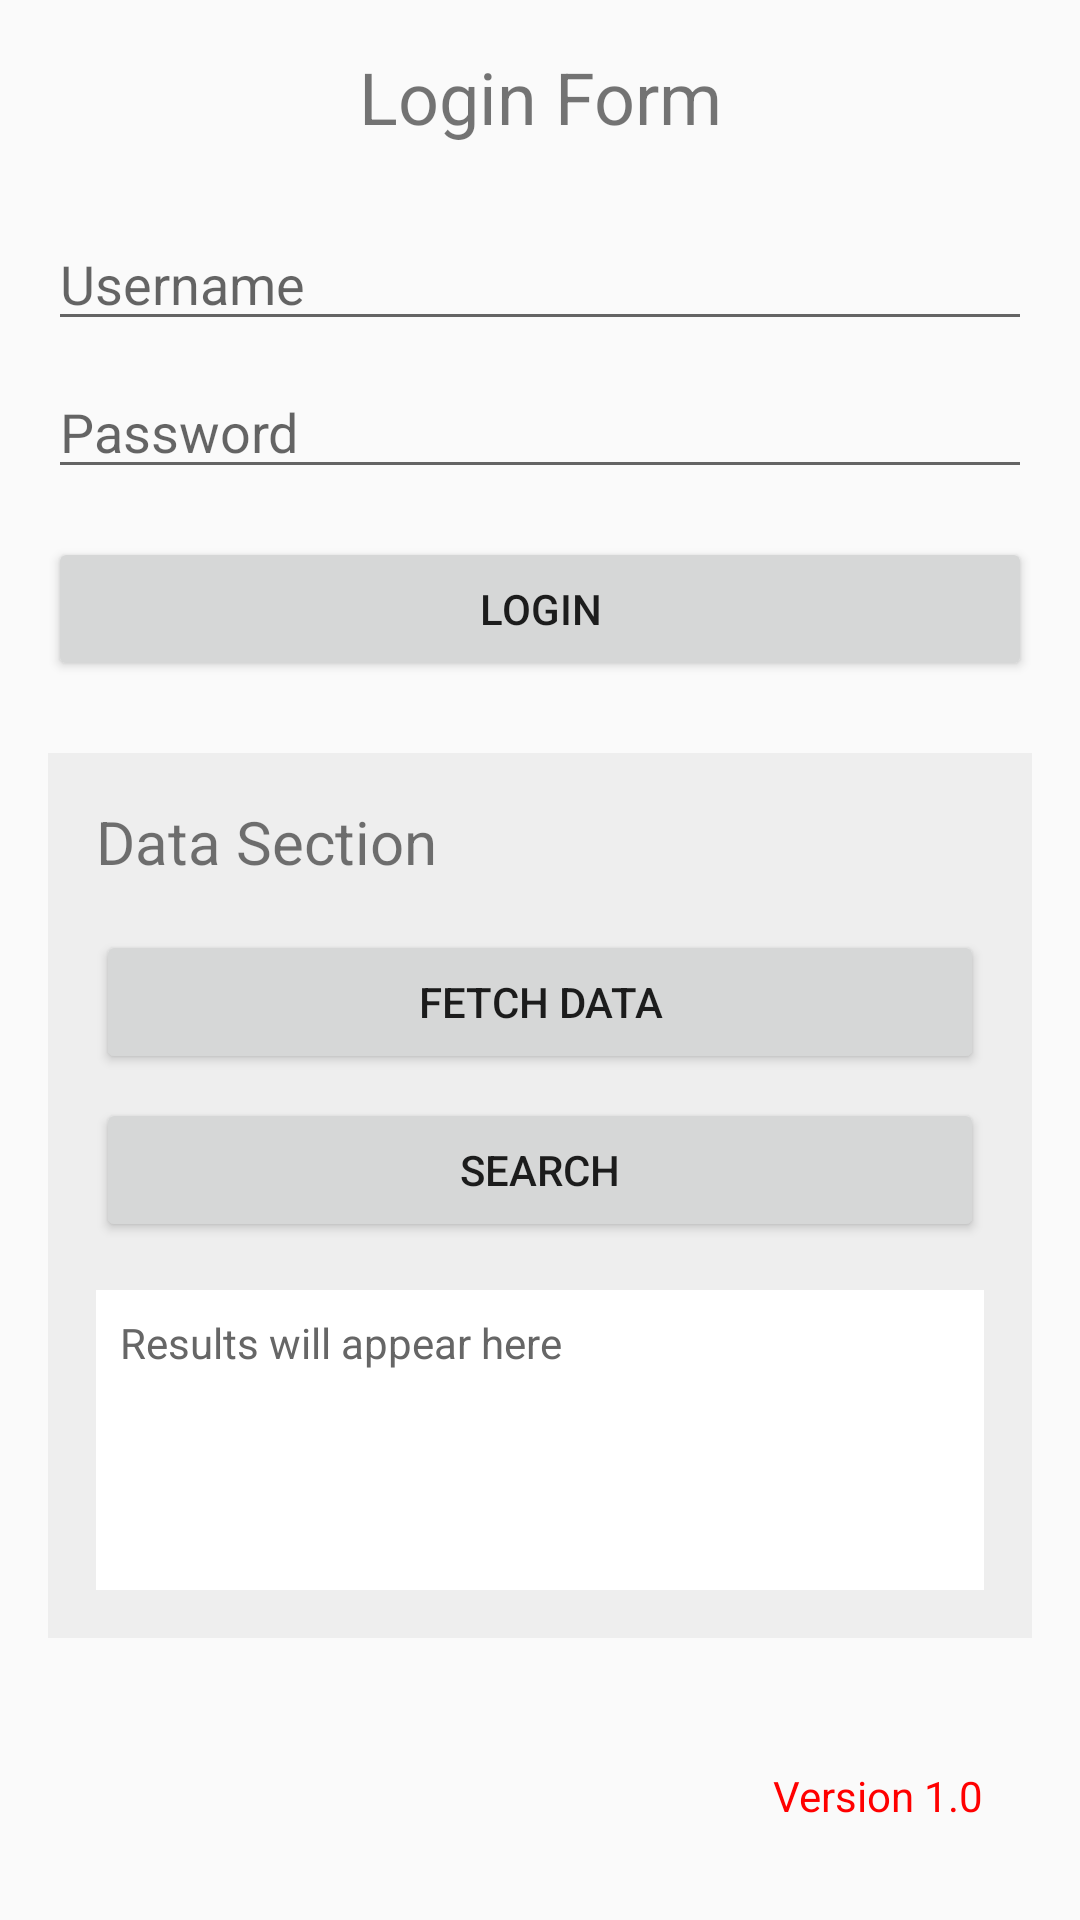

This screen was rendered from an Android layout file. Write that file and the resources it references.
<!-- AndroidManifest.xml: application theme Theme.Product -->
<!-- res/layout/activity_problematic.xml -->
<?xml version="1.0" encoding="utf-8"?>
<LinearLayout xmlns:android="http://schemas.android.com/apk/res/android"
    xmlns:app="http://schemas.android.com/apk/res-auto"
    xmlns:tools="http://schemas.android.com/tools"
    android:layout_width="match_parent"
    android:layout_height="match_parent"
    android:orientation="vertical"
    android:padding="16dp"
    tools:context=".ProblematicActivity">

    
    <TextView
        android:layout_width="match_parent"
        android:layout_height="wrap_content"
        android:text="Login Form"
        android:textSize="24sp"
        android:gravity="center"
        android:layout_marginBottom="24dp" />

    
    <LinearLayout
        android:layout_width="match_parent"
        android:layout_height="wrap_content"
        android:orientation="vertical">

        
        <EditText
            android:id="@+id/usernameInput"
            android:layout_width="match_parent"
            android:layout_height="wrap_content"
            android:hint="Username"
            android:inputType="text"
            android:layout_marginBottom="8dp" />

        
        <EditText
            android:id="@+id/passwordInput"
            android:layout_width="match_parent"
            android:layout_height="wrap_content"
            android:hint="Password"
            android:inputType="text"
            android:layout_marginBottom="16dp" />

        
        <Button
            android:id="@+id/loginButton"
            android:layout_width="match_parent"
            android:layout_height="wrap_content"
            android:text="Login"
            android:layout_marginBottom="24dp" />

    </LinearLayout>

    
    <LinearLayout
        android:layout_width="match_parent"
        android:layout_height="wrap_content"
        android:orientation="vertical"
        android:background="#EEEEEE"
        android:padding="16dp">

        <TextView
            android:layout_width="match_parent"
            android:layout_height="wrap_content"
            android:text="Data Section"
            android:textSize="20sp"
            android:layout_marginBottom="16dp" />

        
        <Button
            android:id="@+id/fetchDataButton"
            android:layout_width="match_parent"
            android:layout_height="wrap_content"
            android:text="Fetch Data"
            android:layout_marginBottom="8dp" />

        
        <Button
            android:id="@+id/searchButton"
            android:layout_width="match_parent"
            android:layout_height="wrap_content"
            android:text="Search"
            android:layout_marginBottom="16dp" />

        
        <TextView
            android:id="@+id/resultTextView"
            android:layout_width="match_parent"
            android:layout_height="100dp"
            android:background="#FFFFFF"
            android:padding="8dp"
            android:text="Results will appear here"
            android:textColor="#666666" />

    </LinearLayout>

    
    <FrameLayout
        android:layout_width="match_parent"
        android:layout_height="match_parent">

        
        <TextView
            android:layout_width="wrap_content"
            android:layout_height="wrap_content"
            android:layout_gravity="bottom|end"
            android:text="Version 1.0"
            android:textColor="#FF0000"
            android:layout_margin="16dp" />

    </FrameLayout>

</LinearLayout>
<!-- resources referenced by this layout -->
<resources>
  <style name="Theme.Product" parent="Theme.AppCompat.Light.NoActionBar" />
</resources>
